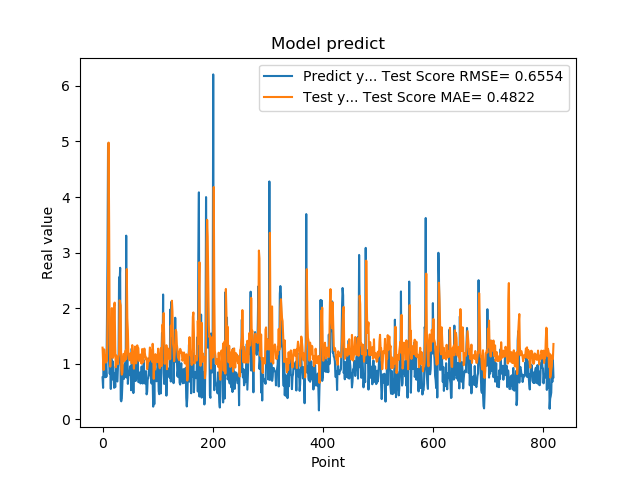

The table this chart was drawn from, first rows:
7.566530108451843262e-01, 1.291994553625258391e+00
5.684260129928588867e-01, 1.052323202327569041e+00
1.201630949974060059e+00, 8.902243301037222611e-01
8.802530169486999512e-01, 1.260390095707294211e+00
8.531429767608642578e-01, 1.168046271989197749e+00
7.591750025749206543e-01, 1.103802533461886171e+00
1.005007982254028320e+00, 1.022874399917291122e+00
7.687720060348510742e-01, 1.148024423120884707e+00
1.740013241767883301e+00, 1.052348207936185220e+00
2.913533687591552734e+00, 1.813402583070330198e+00
4.963075160980224609e+00, 2.631896554811086197e+00
1.471215128898620605e+00, 4.979423575289572135e+00
1.000648975372314453e+00, 3.470309734520003797e+00
8.220189809799194336e-01, 1.364235419539158389e+00
9.362199902534482643e-01, 9.493831995696803139e-01
5.486897230148315430e-01, 1.223310931306025973e+00
1.111255049705505371e+00, 1.511824311308117785e+00
7.148039937019348145e-01, 2.003698424697908820e+00
1.052167057991027832e+00, 1.125377845965858326e+00
8.955980539321898304e-01, 1.108138401632467351e+00
7.769405245780944824e-01, 1.156121319111370171e+00
5.699509978294372559e-01, 2.038104836992973290e+00
8.244060277938842773e-01, 2.102080159785709945e+00
5.800840258598327637e-01, 1.321339960486839216e+00
9.488009810447691761e-01, 9.387409368193525561e-01
7.918390035629272461e-01, 1.148909871586556664e+00
6.937990188598632812e-01, 1.104327157798197456e+00
6.834830045700073242e-01, 1.014732746635643501e+00
9.433320164680479847e-01, 9.945237907265814803e-01
1.032713770866394043e+00, 1.122076683779537953e+00
2.556216001510620117e+00, 1.174696749441761501e+00
2.464895963668823242e+00, 2.141767463654530967e+00
2.728049993515014204e+00, 2.097860331333969874e+00
3.558506965637206476e-01, 2.049081870921366288e+00
3.262020051479339600e-01, 9.100273502800871883e-01
3.781589865684509277e-01, 8.063589689718548836e-01
6.306380033493041992e-01, 8.464469268844634353e-01
8.854129910469055176e-01, 1.071867427756497237e+00
9.743152856826782227e-01, 1.180423823009631557e+00
7.307389974594116211e-01, 1.176599246077575822e+00
9.521890282630921520e-01, 1.051397056322621593e+00
1.011654973030090332e+00, 1.180088190990713048e+00
7.643579840660095215e-01, 1.242005958824522249e+00
3.306220054626464844e+00, 1.085142930138567774e+00
7.543110251426696777e-01, 2.705170231765246402e+00
1.409499049186706321e+00, 1.821383939067062085e+00
6.401469707489013672e-01, 1.596279813166546768e+00
8.640019893646240234e-01, 1.164144728275571916e+00
8.469420075416564941e-01, 1.109382608590191888e+00
7.976629734039306641e-01, 1.064734060511311808e+00
9.555831551551821068e-01, 1.087867766183995055e+00
9.546210169792175293e-01, 1.194567983858496163e+00
5.251880288124084473e-01, 1.172136691345072590e+00
1.275226235389709695e+00, 1.009957926034431352e+00
8.355640172958374023e-01, 1.338036041095198581e+00
7.640249729156494141e-01, 1.126343871209370961e+00
4.752210080623626154e-01, 1.048116798122751714e+00
7.414129972457885742e-01, 9.129803857111252752e-01
1.069700956344604492e+00, 1.118420634388777257e+00
7.892770171165466309e-01, 1.312073182408991734e+00
6.914690136909484863e-01, 1.103685106398941462e+00
... 759 more rows
